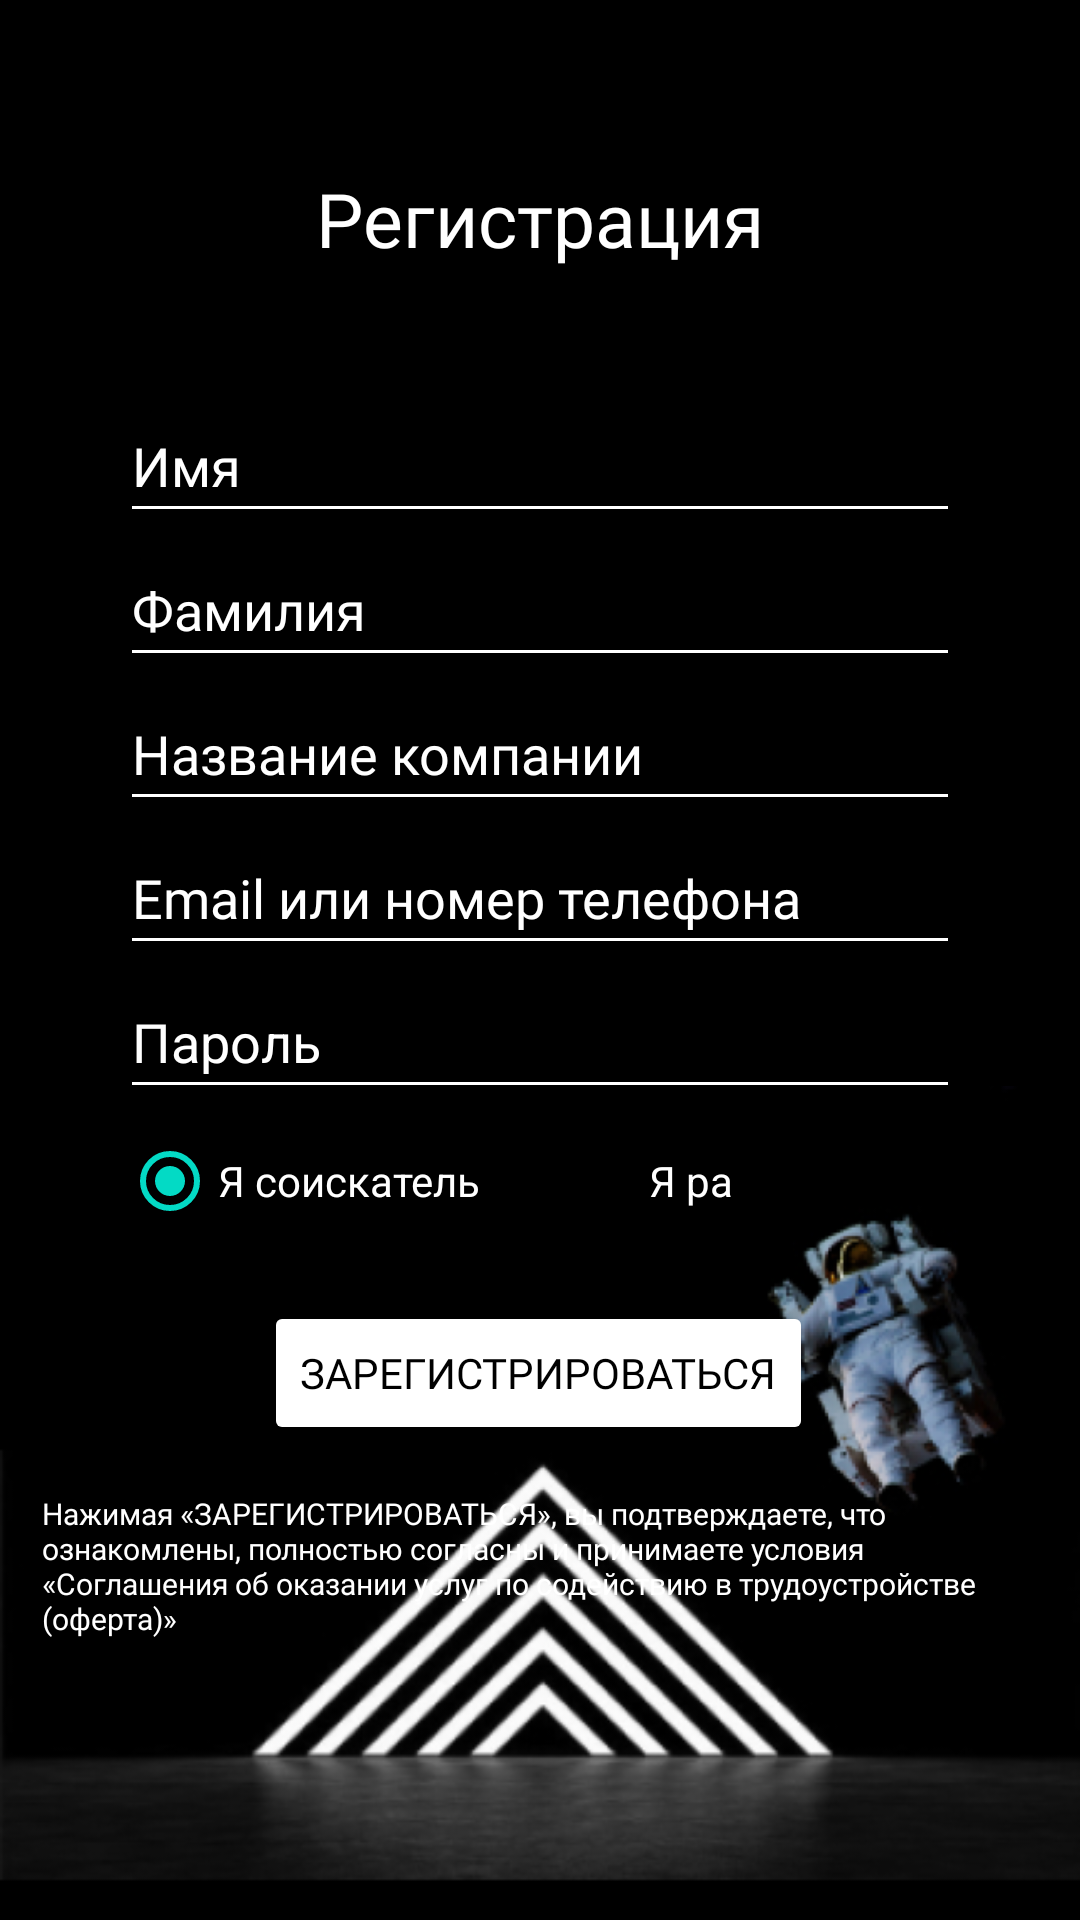

Reconstruct the res/layout file that produces this screen, plus the resources it refers to.
<!-- AndroidManifest.xml: application theme Theme.MyApplication -->
<!-- res/layout/activity_main.xml -->
<?xml version="1.0" encoding="utf-8"?>
<androidx.constraintlayout.widget.ConstraintLayout
    xmlns:android="http://schemas.android.com/apk/res/android"
    xmlns:app="http://schemas.android.com/apk/res-auto"
    xmlns:tools="http://schemas.android.com/tools"
    android:layout_width="match_parent"
    android:layout_height="match_parent"
    android:background="@color/absolute_black"
    tools:context=".MainActivity">

    <TextView
        android:id="@+id/textView2"
        android:layout_width="wrap_content"
        android:layout_height="wrap_content"
        android:layout_marginTop="56dp"
        android:fontFamily="@font/roboto"
        android:text="Регистрация"
        android:textColor="@color/white"
        android:textSize="25sp"
        app:layout_constraintEnd_toEndOf="parent"
        app:layout_constraintStart_toStartOf="parent"
        app:layout_constraintTop_toTopOf="parent"
        app:lineHeight="29.3dp" />
    <androidx.appcompat.widget.LinearLayoutCompat
        android:id="@+id/ListOfData"
        android:layout_width="280dp"
        android:layout_height="wrap_content"
        android:layout_marginTop="40dp"
        android:orientation="vertical"
        app:layout_constraintEnd_toEndOf="parent"
        app:layout_constraintHorizontal_bias="0.502"
        app:layout_constraintStart_toStartOf="parent"
        app:layout_constraintTop_toBottomOf="@+id/textView2">
        <EditText
            android:id="@+id/editPersonName"
            android:layout_width="match_parent"
            android:layout_height="wrap_content"
            android:backgroundTint="@color/white"
            android:ems="10"
            android:fontFamily="@font/roboto"
            android:hint="Имя"
            android:inputType="textPersonName"
            android:minHeight="48dp"
            android:textColor="@color/white"
            android:textColorHighlight="@color/white"
            android:textColorHint="@color/white" />

        <EditText
            android:id="@+id/editPersonSurname"
            android:layout_width="match_parent"
            android:layout_height="wrap_content"
            android:backgroundTint="@color/white"
            android:ems="10"
            android:fontFamily="@font/roboto"
            android:hint="Фамилия"
            android:inputType="textPersonName"
            android:minHeight="48dp"
            android:textColor="@color/white"
            android:textColorHighlight="@color/white"
            android:textColorHint="@color/white" />

        <EditText
            android:id="@+id/editCompanyName"
            android:layout_width="match_parent"
            android:layout_height="wrap_content"
            android:backgroundTint="@color/white"
            android:ems="10"
            android:fontFamily="@font/roboto"
            android:hint="Название компании"
            android:inputType="textPersonName"
            android:minHeight="48dp"
            android:textColor="@color/white"
            android:textColorHighlight="@color/white"
            android:textColorHint="@color/white" />

        <EditText
            android:id="@+id/editEmailNumber"
            android:layout_width="match_parent"
            android:layout_height="wrap_content"
            android:backgroundTint="@color/white"
            android:ems="10"
            android:fontFamily="@font/roboto"
            android:hint="Email или номер телефона"
            android:inputType="textPersonName"
            android:minHeight="48dp"
            android:textColor="@color/white"
            android:textColorHighlight="@color/white"
            android:textColorHint="@color/white" />

        <EditText
            android:id="@+id/editPassword"
            android:layout_width="match_parent"
            android:layout_height="wrap_content"
            android:backgroundTint="@color/white"
            android:ems="10"
            android:hint="Пароль"
            android:inputType="textPassword"
            android:minHeight="48dp"
            android:textColor="@color/white"
            android:textColorHighlight="@color/white"
            android:textColorHint="@color/white" />

    </androidx.appcompat.widget.LinearLayoutCompat>

    <RadioGroup
        android:id="@+id/choice"
        android:layout_width="wrap_content"
        android:layout_height="wrap_content"
        android:orientation="horizontal"
        app:layout_constraintEnd_toEndOf="@+id/ListOfData"
        app:layout_constraintStart_toStartOf="@+id/ListOfData"
        app:layout_constraintTop_toBottomOf="@+id/ListOfData">

        <RadioButton
            android:id="@+id/worker"
            android:layout_width="match_parent"
            android:layout_height="wrap_content"
            android:layout_marginRight="24dp"
            android:text="Я соискатель"
            android:checked="true"
            android:textColor="@color/white" />

        <RadioButton
            android:id="@+id/hr"
            android:layout_width="match_parent"
            android:layout_height="wrap_content"
            android:text="Я работадатель"
            android:textColor="@color/white" />
    </RadioGroup>

    <Button
        android:id="@+id/button"
        android:layout_width="wrap_content"
        android:layout_height="wrap_content"
        android:layout_marginTop="16dp"
        android:backgroundTint="@android:color/white"
        android:fontFamily="@font/roboto"
        android:hapticFeedbackEnabled="false"
        android:text="Зарегистрироваться"
        android:onClick="Registration"
        android:textColor="@color/black"
        android:textColorHint="@color/white"
        app:cornerRadius="0dp"
        app:layout_constraintEnd_toEndOf="parent"
        app:layout_constraintHorizontal_bias="0.498"
        app:layout_constraintStart_toStartOf="parent"
        app:layout_constraintTop_toBottomOf="@+id/choice"
        app:rippleColor="@color/white" />

    <ImageView
        android:id="@+id/imageView5"
        android:layout_width="0dp"
        android:layout_height="170dp"
        android:scaleType="centerCrop"

        app:layout_constraintBottom_toBottomOf="parent"
        app:layout_constraintEnd_toEndOf="parent"
        app:layout_constraintStart_toStartOf="parent"
        app:srcCompat="@mipmap/ic_bbbb_foreground" />

    <ImageView
        android:id="@+id/imageView6"
        android:layout_width="wrap_content"
        android:layout_height="182dp"
        android:layout_marginEnd="8dp"
        android:layout_marginBottom="96dp"
        android:scaleType="centerCrop"
        app:layout_constraintBottom_toBottomOf="parent"
        app:layout_constraintEnd_toEndOf="parent"
        app:srcCompat="@mipmap/ic_cosmo_foreground" />

    <TextView
        android:id="@+id/textView3"
        android:layout_width="332dp"
        android:layout_height="61dp"
        android:layout_marginTop="16dp"
        android:fontFamily="@font/roboto"
        android:text="Нажимая «ЗАРЕГИСТРИРОВАТЬСЯ», вы подтверждаете, что ознакомлены, полностью согласны и принимаете условия «Соглашения об оказании услуг по содействию в трудоустройстве (оферта)»"
        android:textColor="@color/white"
        android:textSize="10sp"
        app:layout_constraintEnd_toEndOf="parent"
        app:layout_constraintStart_toStartOf="parent"
        app:layout_constraintTop_toBottomOf="@+id/button" />


</androidx.constraintlayout.widget.ConstraintLayout>
<!-- resources referenced by this layout -->
<resources>
  <color name="absolute_black">#000000</color>
  <color name="black">#FF000000</color>
  <color name="white">#FFFFFFFF</color>
  <!-- mipmap ic_bbbb_foreground: png bitmap (mipmap-mdpi, 3563 bytes) -->
  <!-- mipmap ic_cosmo_foreground: png bitmap (mipmap-hdpi, 14346 bytes) -->
  <style name="Theme.MyApplication" parent="Theme.MaterialComponents.DayNight.NoActionBar">
          
          <item name="colorPrimary">@color/purple_500</item>
          <item name="colorPrimaryVariant">@color/purple_700</item>
          <item name="colorOnPrimary">@color/white</item>
          
          <item name="colorSecondary">@color/teal_200</item>
          <item name="colorSecondaryVariant">@color/teal_700</item>
          <item name="colorOnSecondary">@color/black</item>
          
          <item name="android:statusBarColor" tools:targetApi="l">?attr/colorPrimaryVariant</item>
          
  
          <item name="windowNoTitle">true</item>
          <item name="android:windowFullscreen">true</item>
      </style>
  <color name="purple_500">#FF6200EE</color>
  <color name="purple_700">#FF3700B3</color>
  <color name="teal_200">#FF03DAC5</color>
  <color name="teal_700">#FF018786</color>
</resources>
